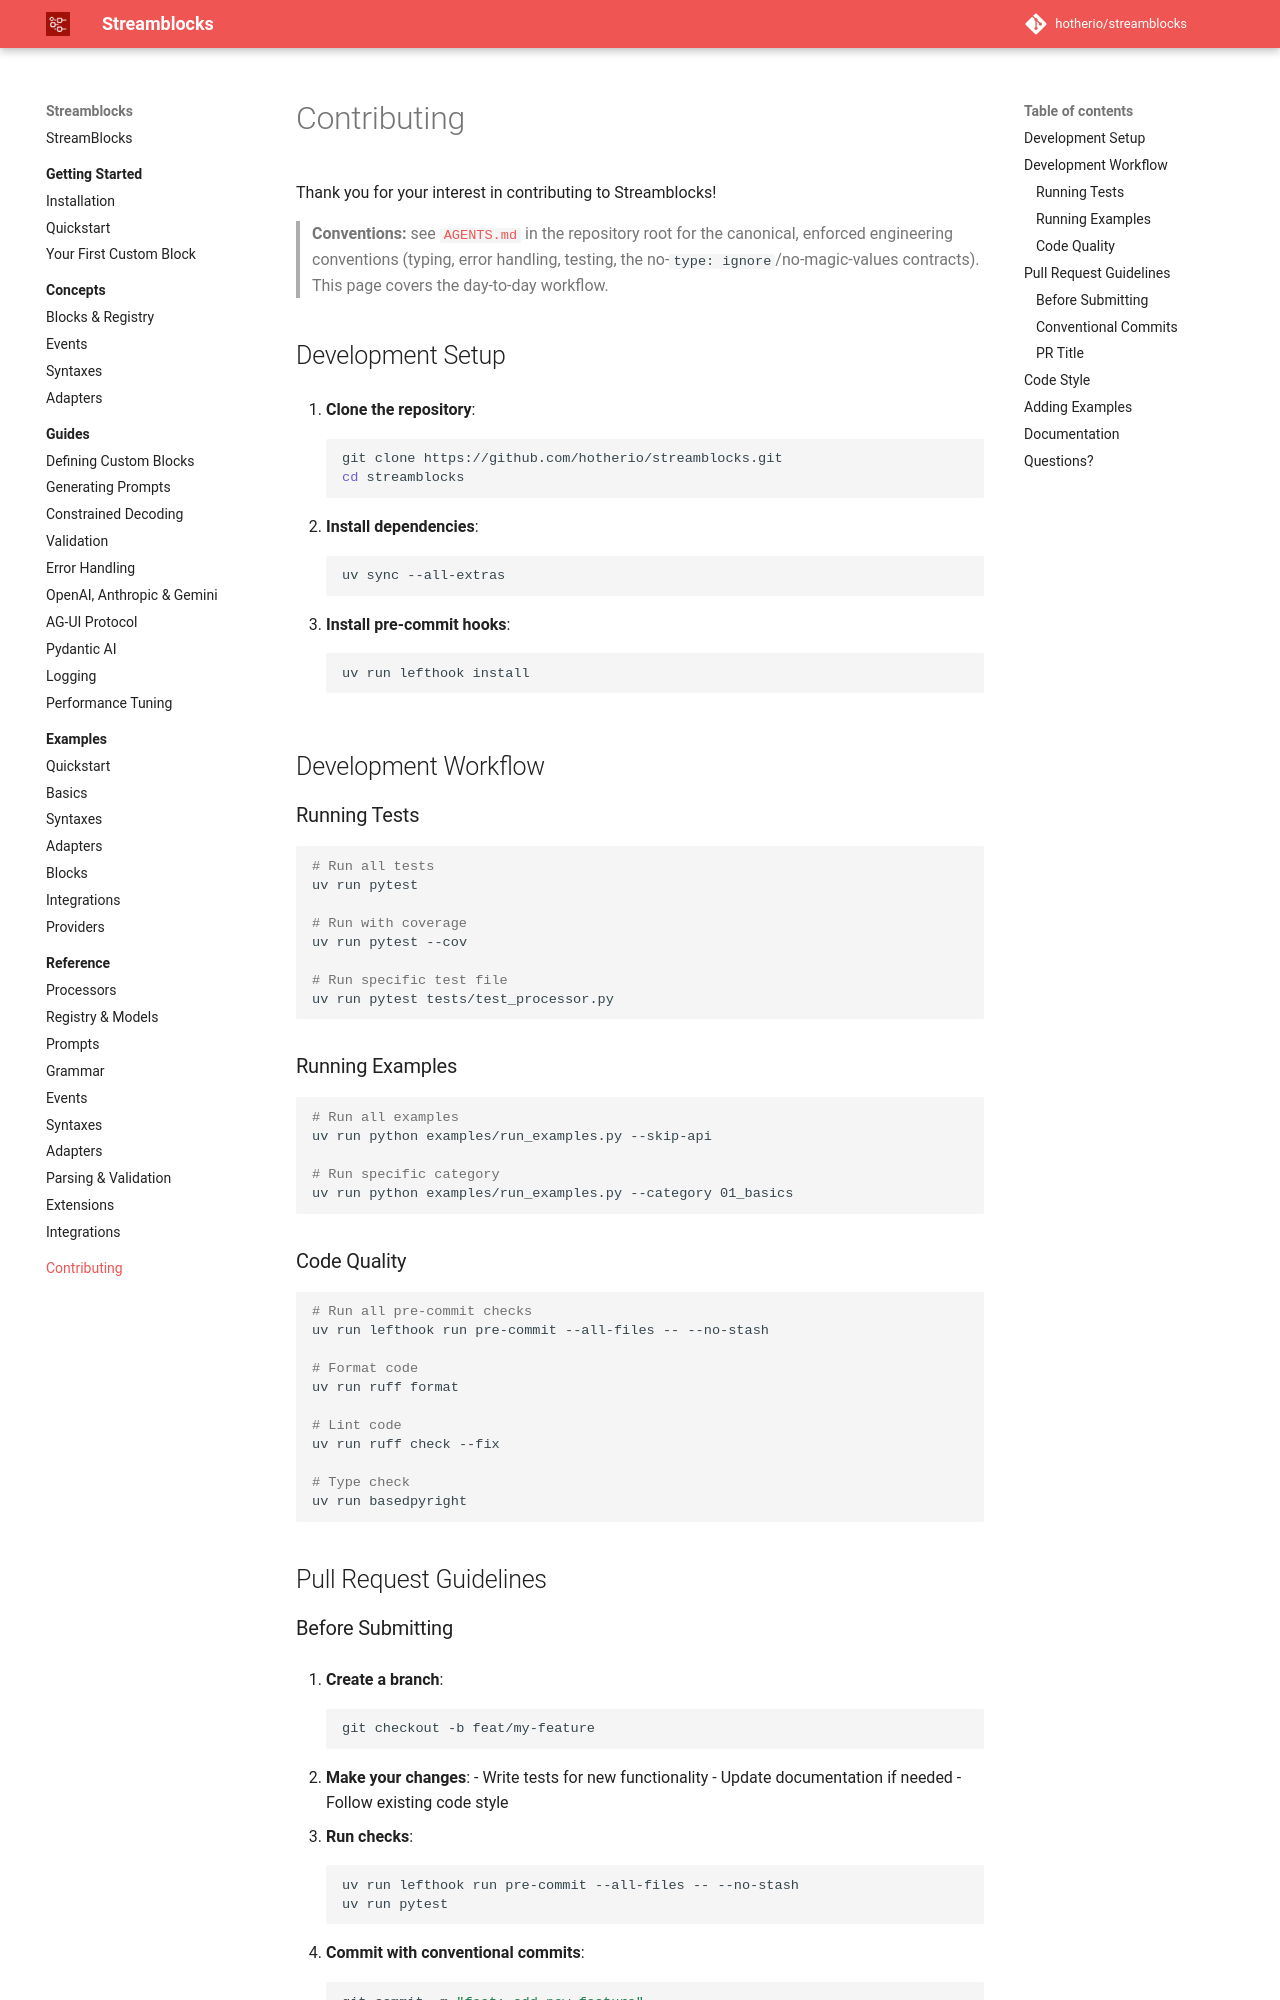

repository: hotherio/streamblocks · page: v0.10/contributing/index.html · generator: mkdocs

# Contributing

Thank you for your interest in contributing to Streamblocks!

> **Conventions:** see [`AGENTS.md`](https://github.com/hotherio/streamblocks/blob/main/AGENTS.md)
> in the repository root for the canonical, enforced engineering conventions (typing,
> error handling, testing, the no-`type: ignore`/no-magic-values contracts). This page
> covers the day-to-day workflow.

## Development Setup

1. **Clone the repository**:
   ```bash
   git clone https://github.com/hotherio/streamblocks.git
   cd streamblocks
   ```

2. **Install dependencies**:
   ```bash
   uv sync --all-extras
   ```

3. **Install pre-commit hooks**:
   ```bash
   uv run lefthook install
   ```

## Development Workflow

### Running Tests

```bash
# Run all tests
uv run pytest

# Run with coverage
uv run pytest --cov

# Run specific test file
uv run pytest tests/test_processor.py
```

### Running Examples

```bash
# Run all examples
uv run python examples/run_examples.py --skip-api

# Run specific category
uv run python examples/run_examples.py --category 01_basics
```

### Code Quality

```bash
# Run all pre-commit checks
uv run lefthook run pre-commit --all-files -- --no-stash

# Format code
uv run ruff format

# Lint code
uv run ruff check --fix

# Type check
uv run basedpyright
```

## Pull Request Guidelines
